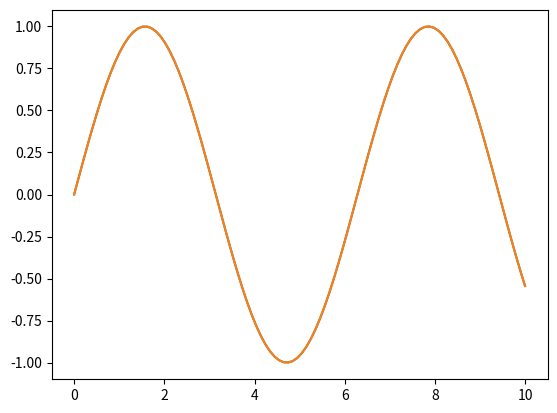

Recreate this plot in Python.
import matplotlib.pyplot as plt
import numpy as np

x = np.linspace(0, 10, 100)
plt.plot(x, np.sin(x))
plt.plot(x, np.sin(x))

plt.show()